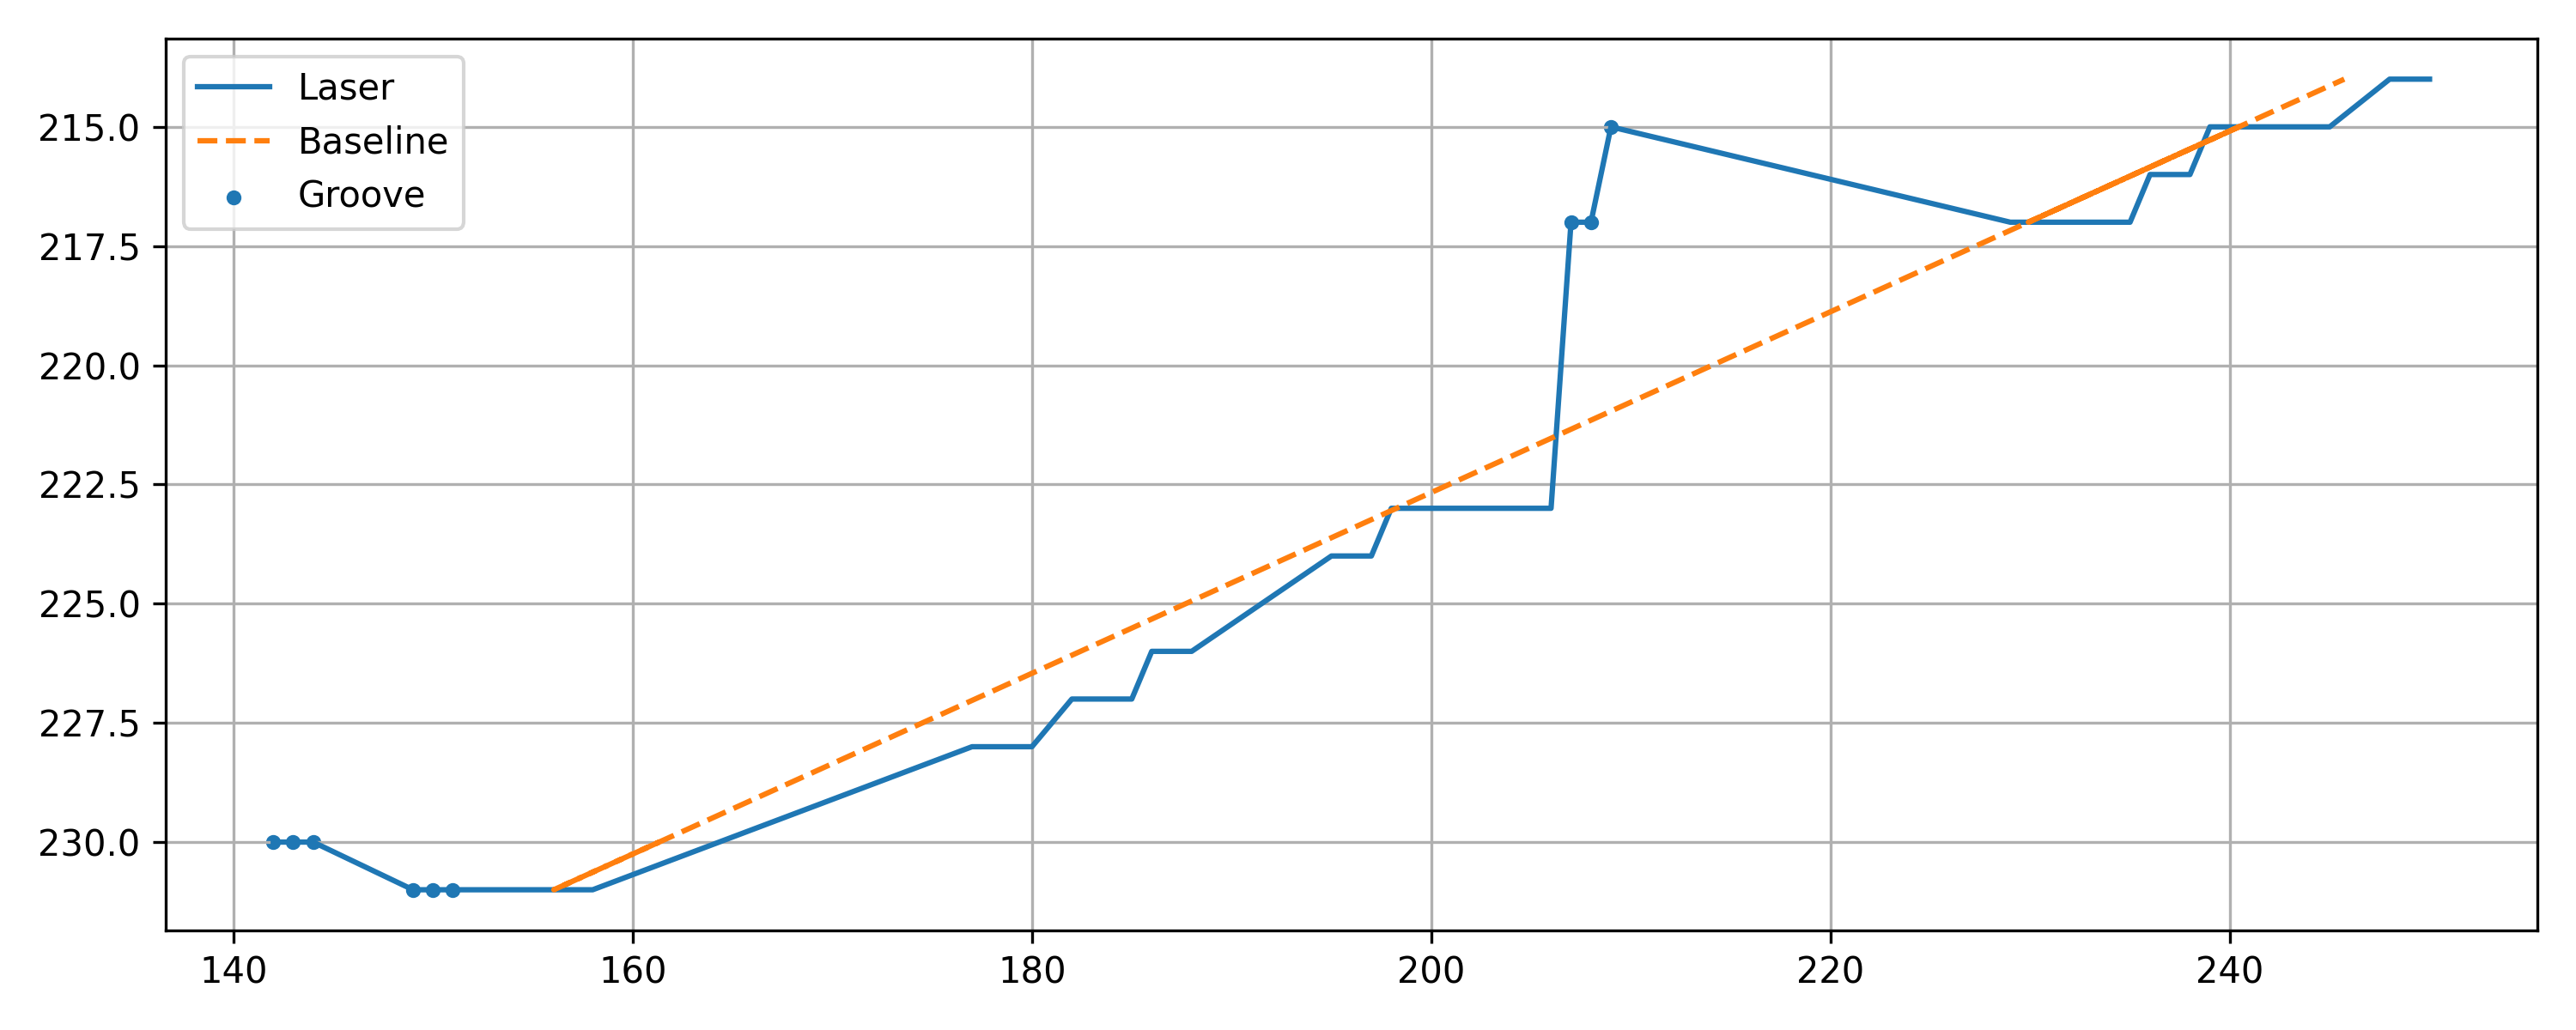

The data file committed next to this chart (first rows):
x, y, baseline, depth, groove
142, 230, 161.3, 19.33, 1
143, 230, 161.3, 18.33, 1
144, 230, 161.3, 17.33, 1
149, 231, 156.1, 7.053, 1
150, 231, 156.1, 6.053, 1
151, 231, 156.1, 5.053, 1
155, 231, 156.1, 1.053, 0
156, 231, 156.1, 0.05265, 0
157, 231, 156.1, -0.9474, 0
158, 231, 156.1, -1.947, 0
177, 228, 171.9, -5.122, 0
178, 228, 171.9, -6.122, 0
179, 228, 171.9, -7.122, 0
180, 228, 171.9, -8.122, 0
182, 227, 177.2, -4.847, 0
183, 227, 177.2, -5.847, 0
184, 227, 177.2, -6.847, 0
185, 227, 177.2, -7.847, 0
186, 226, 182.4, -3.572, 0
187, 226, 182.4, -4.572, 0
188, 226, 182.4, -5.572, 0
195, 224, 193, -2.022, 0
196, 224, 193, -3.022, 0
197, 224, 193, -4.022, 0
198, 223, 198.3, 0.2531, 0
199, 223, 198.3, -0.7469, 0
200, 223, 198.3, -1.747, 0
201, 223, 198.3, -2.747, 0
202, 223, 198.3, -3.747, 0
203, 223, 198.3, -4.747, 0
204, 223, 198.3, -5.747, 0
205, 223, 198.3, -6.747, 0
206, 223, 198.3, -7.747, 0
207, 217, 229.9, 22.9, 1
208, 217, 229.9, 21.9, 1
209, 215, 240.5, 31.45, 1
229, 217, 229.9, 0.9035, 0
230, 217, 229.9, -0.09648, 0
231, 217, 229.9, -1.096, 0
232, 217, 229.9, -2.096, 0
233, 217, 229.9, -3.096, 0
234, 217, 229.9, -4.096, 0
235, 217, 229.9, -5.096, 0
236, 216, 235.2, -0.8214, 0
237, 216, 235.2, -1.821, 0
238, 216, 235.2, -2.821, 0
239, 215, 240.5, 1.454, 0
240, 215, 240.5, 0.4536, 0
241, 215, 240.5, -0.5464, 0
243, 215, 240.5, -2.546, 0
244, 215, 240.5, -3.546, 0
245, 215, 240.5, -4.546, 0
248, 214, 245.7, -2.271, 0
249, 214, 245.7, -3.271, 0
250, 214, 245.7, -4.271, 0
